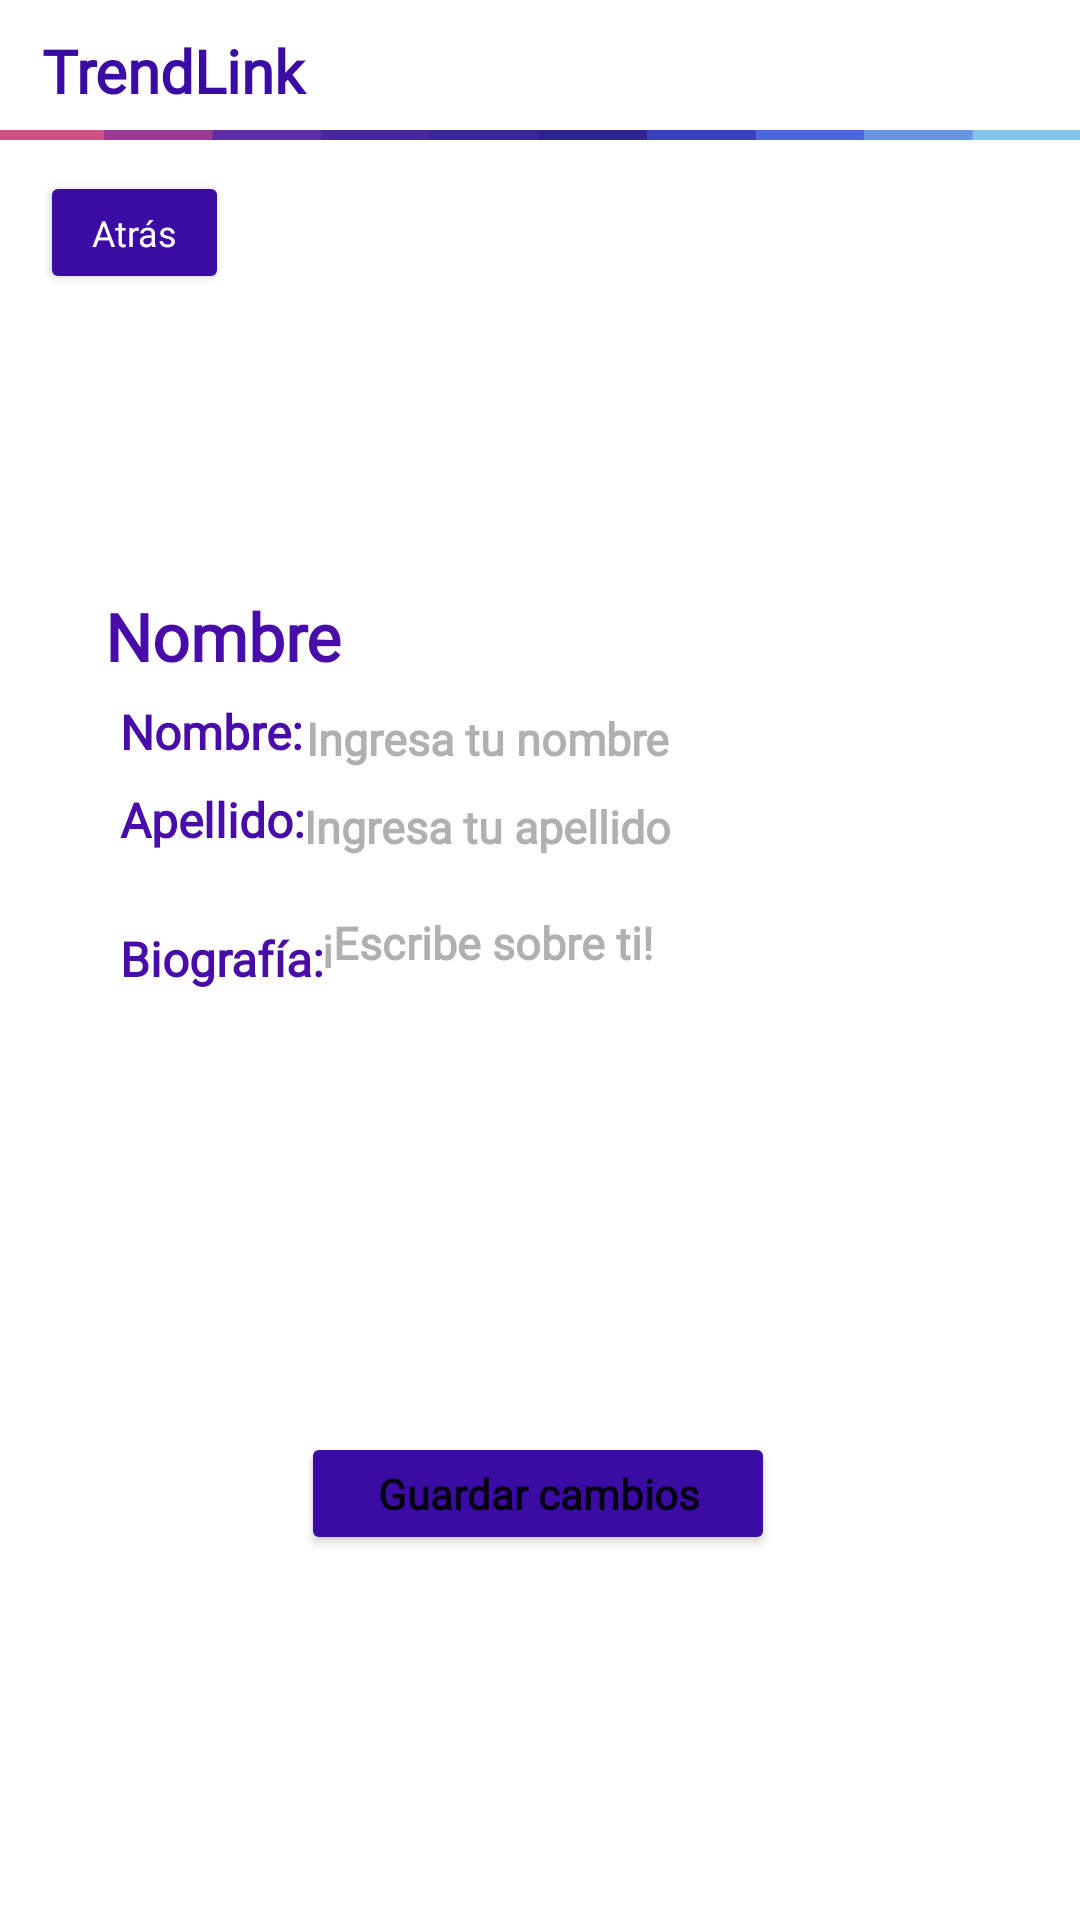

This screen was rendered from an Android layout file. Write that file and the resources it references.
<!-- AndroidManifest.xml: application theme Theme.TrendLink -->
<!-- res/layout/fragment_modificar_perfil.xml -->
<?xml version="1.0" encoding="utf-8"?>
<androidx.constraintlayout.widget.ConstraintLayout xmlns:android="http://schemas.android.com/apk/res/android"
    xmlns:app="http://schemas.android.com/apk/res-auto"
    xmlns:tools="http://schemas.android.com/tools"
    android:background="#FFFFFF"
    android:layout_width="match_parent"
    android:layout_height="match_parent">

    
    <TextView
        android:id="@+id/textView"
        android:layout_width="match_parent"
        android:layout_height="wrap_content"
        android:fontFamily="@font/news_cycle"
        android:layout_marginStart="14dp"
        android:layout_marginTop="10dp"
        android:text="TrendLink"
        android:textColor="#3A0CA3"
        android:textSize="20sp"
        android:textStyle="bold"
        app:layout_constraintTop_toTopOf="parent"
        tools:layout_editor_absoluteX="14dp" />
    <ImageView
        android:id="@+id/imageView2"
        android:layout_width="wrap_content"
        android:layout_height="wrap_content"
        android:layout_weight="1"
        android:src="@drawable/separador_v2"
        app:layout_constraintTop_toBottomOf="@+id/textView"
        tools:ignore="MissingConstraints"
        tools:layout_editor_absoluteX="0dp" />

    <Button
        android:id="@+id/atras"
        android:layout_width="63dp"
        android:layout_height="41dp"
        android:backgroundTint="#3A0CA3"
        android:fontFamily="@font/news_cycle"
        android:text="Atrás"
        android:textAllCaps="false"
        android:textColor="@color/white"
        android:textSize="12sp"
        app:layout_constraintBottom_toBottomOf="parent"
        app:layout_constraintEnd_toEndOf="parent"
        app:layout_constraintHorizontal_bias="0.045"
        app:layout_constraintStart_toStartOf="parent"
        app:layout_constraintTop_toTopOf="parent"
        app:layout_constraintVertical_bias="0.095" />


    <TextView
        android:id="@+id/Nombre"
        android:layout_width="wrap_content"
        android:layout_height="wrap_content"
        android:layout_marginTop="196dp"
        android:fontFamily="@font/news_cycle"
        android:text="Nombre "
        android:textColor="#480CA8"
        android:textSize="22sp"
        android:textStyle="bold"
        app:layout_constraintBottom_toTopOf="@+id/usuario"
        app:layout_constraintEnd_toEndOf="parent"
        app:layout_constraintHorizontal_bias="0.127"
        app:layout_constraintStart_toStartOf="parent"
        app:layout_constraintTop_toTopOf="parent"
        app:layout_constraintVertical_bias="0.181"
        tools:ignore="MissingConstraints" />

    <TextView
        android:id="@+id/biografia"
        android:layout_width="wrap_content"
        android:layout_height="wrap_content"
        android:layout_marginStart="40dp"
        android:text="Biografía:"
        android:textColor="#480CA8"
        android:textSize="16sp"
        android:textStyle="bold"
        android:fontFamily="@font/news_cycle"
        app:layout_constraintBottom_toBottomOf="parent"
        app:layout_constraintStart_toStartOf="parent"
        app:layout_constraintTop_toTopOf="parent"
        app:layout_constraintVertical_bias="0.499"
        tools:ignore="MissingConstraints" />

    <View
        android:id="@+id/greyBox2"
        android:layout_width="244dp"
        android:layout_height="158dp"
        android:background="@drawable/cuadro_gris_redondeado"
        app:layout_constraintBottom_toBottomOf="parent"
        app:layout_constraintDimensionRatio="w,1:1"
        app:layout_constraintEnd_toEndOf="parent"
        app:layout_constraintHeight_percent="0.3"
        app:layout_constraintHorizontal_bias="0.78"
        app:layout_constraintStart_toStartOf="parent"
        app:layout_constraintTop_toTopOf="parent"
        app:layout_constraintVertical_bias="0.602"
        app:layout_constraintWidth_percent="0.3" />
    <View
        android:id="@+id/greyBox4"
        android:layout_width="256dp"
        android:layout_height="26dp"
        android:background="@drawable/cuadro_gris_redondeado"
        app:layout_constraintBottom_toBottomOf="parent"
        app:layout_constraintDimensionRatio="w,1:1"
        app:layout_constraintEnd_toEndOf="parent"
        app:layout_constraintHeight_percent="0.3"
        app:layout_constraintHorizontal_bias="0.754"
        app:layout_constraintStart_toStartOf="parent"
        app:layout_constraintTop_toTopOf="parent"
        app:layout_constraintVertical_bias="0.426"
        app:layout_constraintWidth_percent="0.3" />

    <View
        android:id="@+id/greyBox3"
        android:layout_width="256dp"
        android:layout_height="26dp"
        android:layout_marginEnd="36dp"
        android:background="@drawable/cuadro_gris_redondeado"
        app:layout_constraintBottom_toBottomOf="parent"
        app:layout_constraintDimensionRatio="w,1:1"
        app:layout_constraintEnd_toEndOf="parent"
        app:layout_constraintHeight_percent="0.3"
        app:layout_constraintTop_toTopOf="parent"
        app:layout_constraintVertical_bias="0.377"
        app:layout_constraintWidth_percent="0.3" />

    <TextView
        android:id="@+id/Apellido"
        android:layout_width="wrap_content"
        android:layout_height="wrap_content"
        android:layout_marginStart="40dp"
        android:text="Apellido:"
        android:textColor="#480CA8"
        android:fontFamily="@font/news_cycle"
        android:textSize="16sp"
        android:textStyle="bold"
        app:layout_constraintBottom_toBottomOf="parent"
        app:layout_constraintStart_toStartOf="parent"
        app:layout_constraintTop_toTopOf="parent"
        app:layout_constraintVertical_bias="0.424"
        tools:ignore="MissingConstraints" />

    <EditText
        android:id="@+id/editTextUser"
        android:layout_width="wrap_content"
        android:layout_height="22dp"
        android:background="@android:color/transparent"
        android:fontFamily="@font/news_cycle"
        android:hint="Ingresa tu nombre"
        android:textColor="#515151"
        android:textColorHint="#B0B0B0"
        android:textSize="15sp"
        android:textStyle="bold"
        app:layout_constraintBottom_toBottomOf="@+id/greyBox3"
        app:layout_constraintEnd_toEndOf="parent"
        app:layout_constraintHorizontal_bias="0.428"
        app:layout_constraintStart_toStartOf="parent"
        app:layout_constraintTop_toTopOf="@+id/greyBox3"
        app:layout_constraintVertical_bias="1.0" />

    <EditText
        android:id="@+id/editTextApellido"
        android:layout_width="wrap_content"
        android:layout_height="22dp"
        android:background="@android:color/transparent"
        android:fontFamily="@font/news_cycle"
        android:hint="Ingresa tu apellido"
        android:textColor="#515151"
        android:textColorHint="#B0B0B0"
        android:textSize="15sp"
        android:textStyle="bold"
        app:layout_constraintBottom_toBottomOf="@+id/greyBox4"
        app:layout_constraintEnd_toEndOf="parent"
        app:layout_constraintHorizontal_bias="0.426"
        app:layout_constraintStart_toStartOf="parent"
        app:layout_constraintTop_toTopOf="@+id/greyBox4"
        app:layout_constraintVertical_bias="0.75" />

    <TextView
        android:id="@+id/usuario"
        android:layout_width="wrap_content"
        android:layout_height="wrap_content"
        android:layout_marginStart="40dp"
        android:fontFamily="@font/news_cycle"
        android:text="Nombre:"
        android:textColor="#480CA8"
        android:textSize="16sp"
        android:textStyle="bold"
        app:layout_constraintBottom_toBottomOf="parent"
        app:layout_constraintStart_toStartOf="parent"
        app:layout_constraintTop_toTopOf="parent"
        app:layout_constraintVertical_bias="0.377"
        tools:ignore="MissingConstraints" />

    <EditText
        android:id="@+id/DescripcionUser"
        android:layout_width="212dp"
        android:layout_height="129dp"
        android:background="@android:color/transparent"
        android:fontFamily="@font/news_cycle"
        android:gravity="top|start"
        android:hint="¡Escribe sobre ti!"
        android:textColor="#515151"
        android:textColorHint="#B0B0B0"
        android:textSize="15sp"
        android:textStyle="bold"
        app:layout_constraintBottom_toBottomOf="@+id/greyBox2"
        app:layout_constraintEnd_toEndOf="@+id/greyBox2"
        app:layout_constraintHorizontal_bias="0.531"
        app:layout_constraintStart_toStartOf="@+id/greyBox2"
        app:layout_constraintTop_toTopOf="@+id/greyBox2"
        app:layout_constraintVertical_bias="0.482" />

    <Button
        android:id="@+id/buttonChanges"
        android:layout_width="158dp"
        android:layout_height="41dp"
        android:backgroundTint="#3A0CA3"
        android:fontFamily="@font/news_cycle"
        android:text="Guardar cambios"
        android:textAllCaps="false"
        android:textStyle="bold"
        app:layout_constraintBottom_toBottomOf="parent"
        app:layout_constraintEnd_toEndOf="parent"
        app:layout_constraintHeight_percent="0.3"
        app:layout_constraintHorizontal_bias="0.497"
        app:layout_constraintStart_toStartOf="parent"
        app:layout_constraintTop_toTopOf="parent"
        app:layout_constraintVertical_bias="0.797"
        app:layout_constraintWidth_percent="0.3" />

</androidx.constraintlayout.widget.ConstraintLayout>
<!-- resources referenced by this layout -->
<resources>
  <!-- drawable separador_v2: png bitmap (drawable, 5336 bytes) -->
  <style name="Theme.TrendLink" parent="Theme.MaterialComponents.DayNight.DarkActionBar">
          
          <item name="colorPrimary">@color/purple_500</item>
          <item name="colorPrimaryVariant">@color/purple_700</item>
          <item name="colorOnPrimary">@color/white</item>
          
          <item name="colorSecondary">@color/teal_200</item>
          <item name="colorSecondaryVariant">@color/teal_700</item>
          <item name="colorOnSecondary">@color/black</item>
          
          <item name="android:statusBarColor">?attr/colorPrimaryVariant</item>
          
      </style>
  <!-- not gathered from this repository: default colours our renderer supplied (Android Studio template values) -->
  <color name="purple_500">#FF6200EE</color>
  <color name="purple_700">#FF3700B3</color>
  <color name="teal_200">#FF03DAC5</color>
  <color name="teal_700">#FF018786</color>
  <color name="black">#FF000000</color>
  <color name="white">#FFFFFFFF</color>
</resources>
